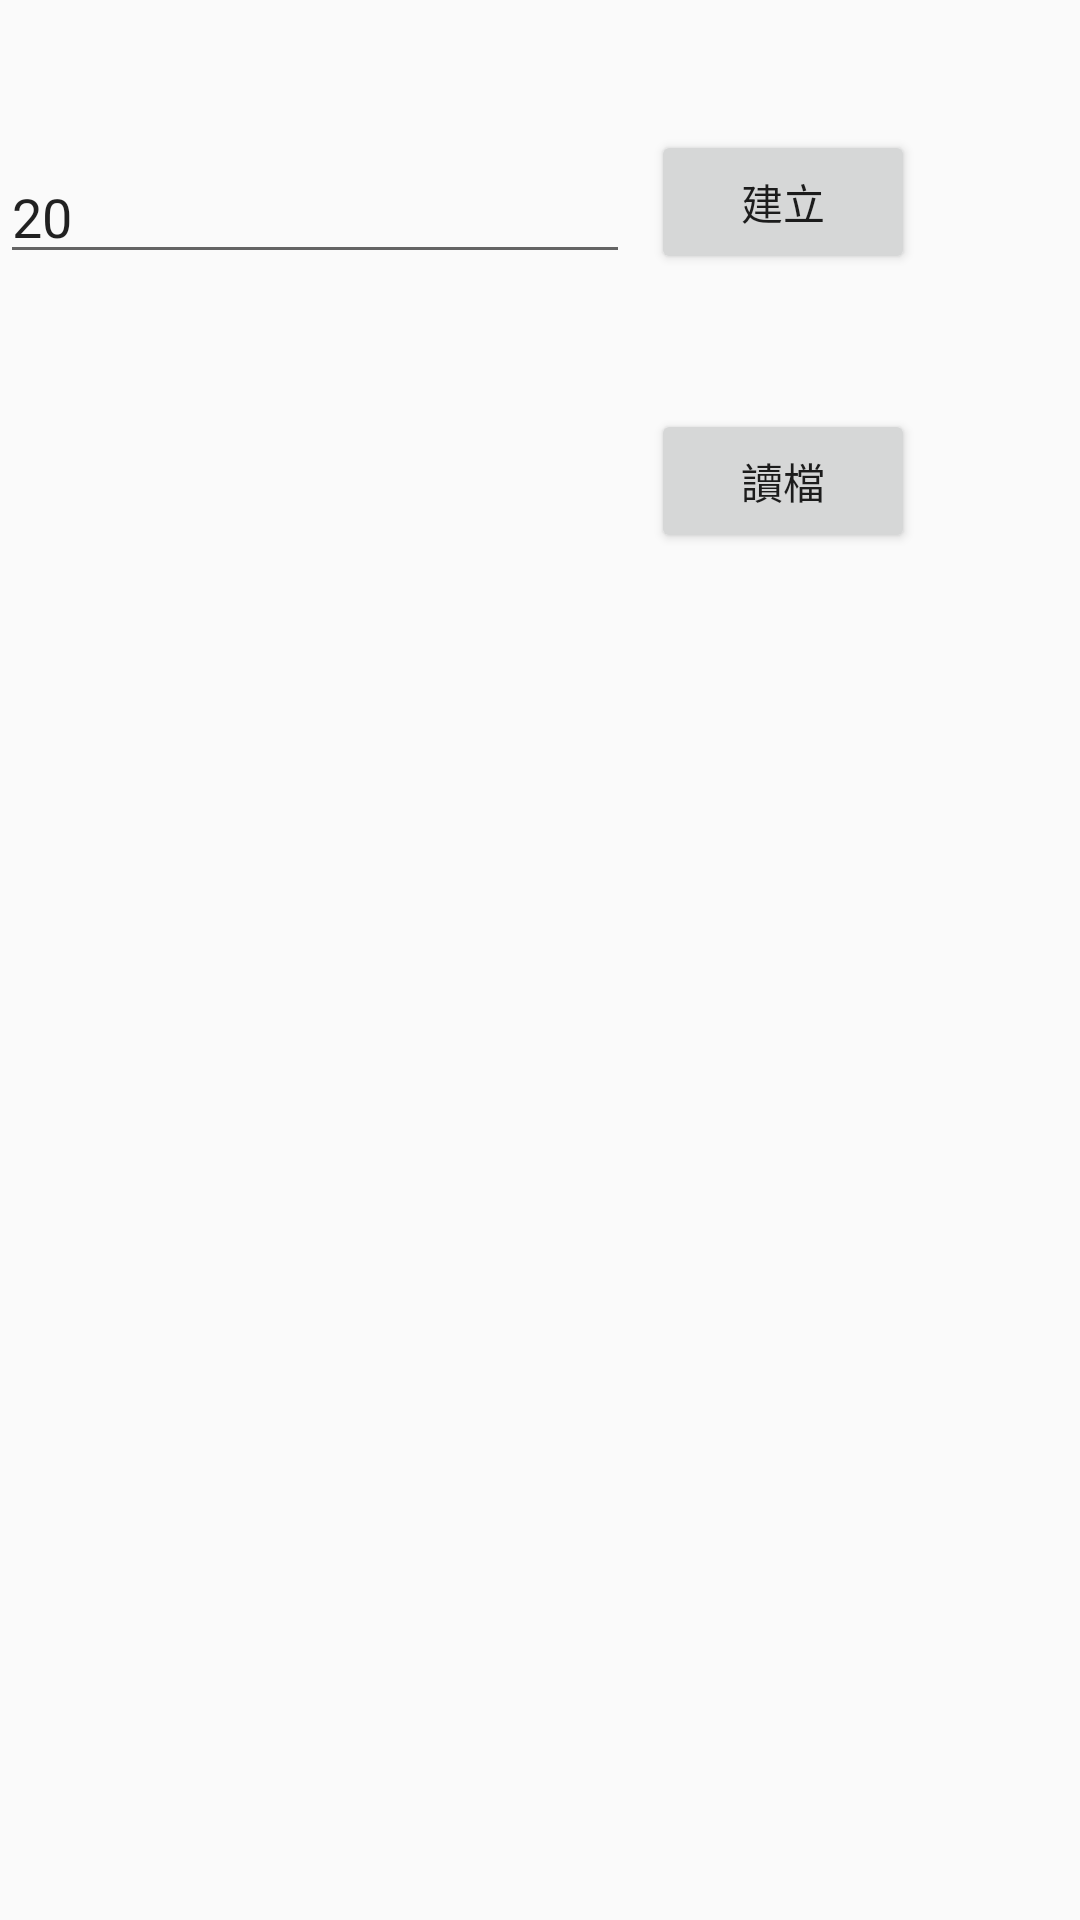

Produce the Android XML layout that renders to this screen, including the resource entries it uses.
<!-- AndroidManifest.xml: application theme Theme.Sudoku_single -->
<!-- res/layout/activity_main.xml -->
<?xml version="1.0" encoding="utf-8"?>
<androidx.constraintlayout.widget.ConstraintLayout xmlns:android="http://schemas.android.com/apk/res/android"
    xmlns:app="http://schemas.android.com/apk/res-auto"
    xmlns:tools="http://schemas.android.com/tools"
    android:layout_width="match_parent"
    android:layout_height="match_parent"
    tools:context=".MainActivity">

    <Button
        android:id="@+id/button"
        android:layout_width="wrap_content"
        android:layout_height="wrap_content"
        android:onClick="bt_click"
        android:text="建立"
        app:layout_constraintBottom_toBottomOf="@+id/editTextPhone"
        app:layout_constraintEnd_toEndOf="parent"
        app:layout_constraintHorizontal_bias="0.798"
        app:layout_constraintStart_toStartOf="parent" />

    <EditText
        android:id="@+id/editTextPhone"
        android:layout_width="wrap_content"
        android:layout_height="wrap_content"
        android:layout_marginTop="50dp"
        android:ems="10"
        android:text="20"
        android:inputType="phone"
        app:layout_constraintStart_toStartOf="parent"
        app:layout_constraintTop_toTopOf="parent" />

    <Button
        android:id="@+id/button_read"
        android:layout_width="wrap_content"
        android:layout_height="wrap_content"
        android:layout_marginTop="45dp"
        android:onClick="bt2_click"
        android:text="讀檔"
        app:layout_constraintStart_toStartOf="@+id/button"
        app:layout_constraintTop_toBottomOf="@+id/button" />

</androidx.constraintlayout.widget.ConstraintLayout>
<!-- resources referenced by this layout -->
<resources>
  <style name="Theme.Sudoku_single" parent="Base.Theme.Sudoku_single" />
  <style name="Base.Theme.Sudoku_single" parent="Theme.AppCompat.Light.NoActionBar">
          
          
      </style>
</resources>
